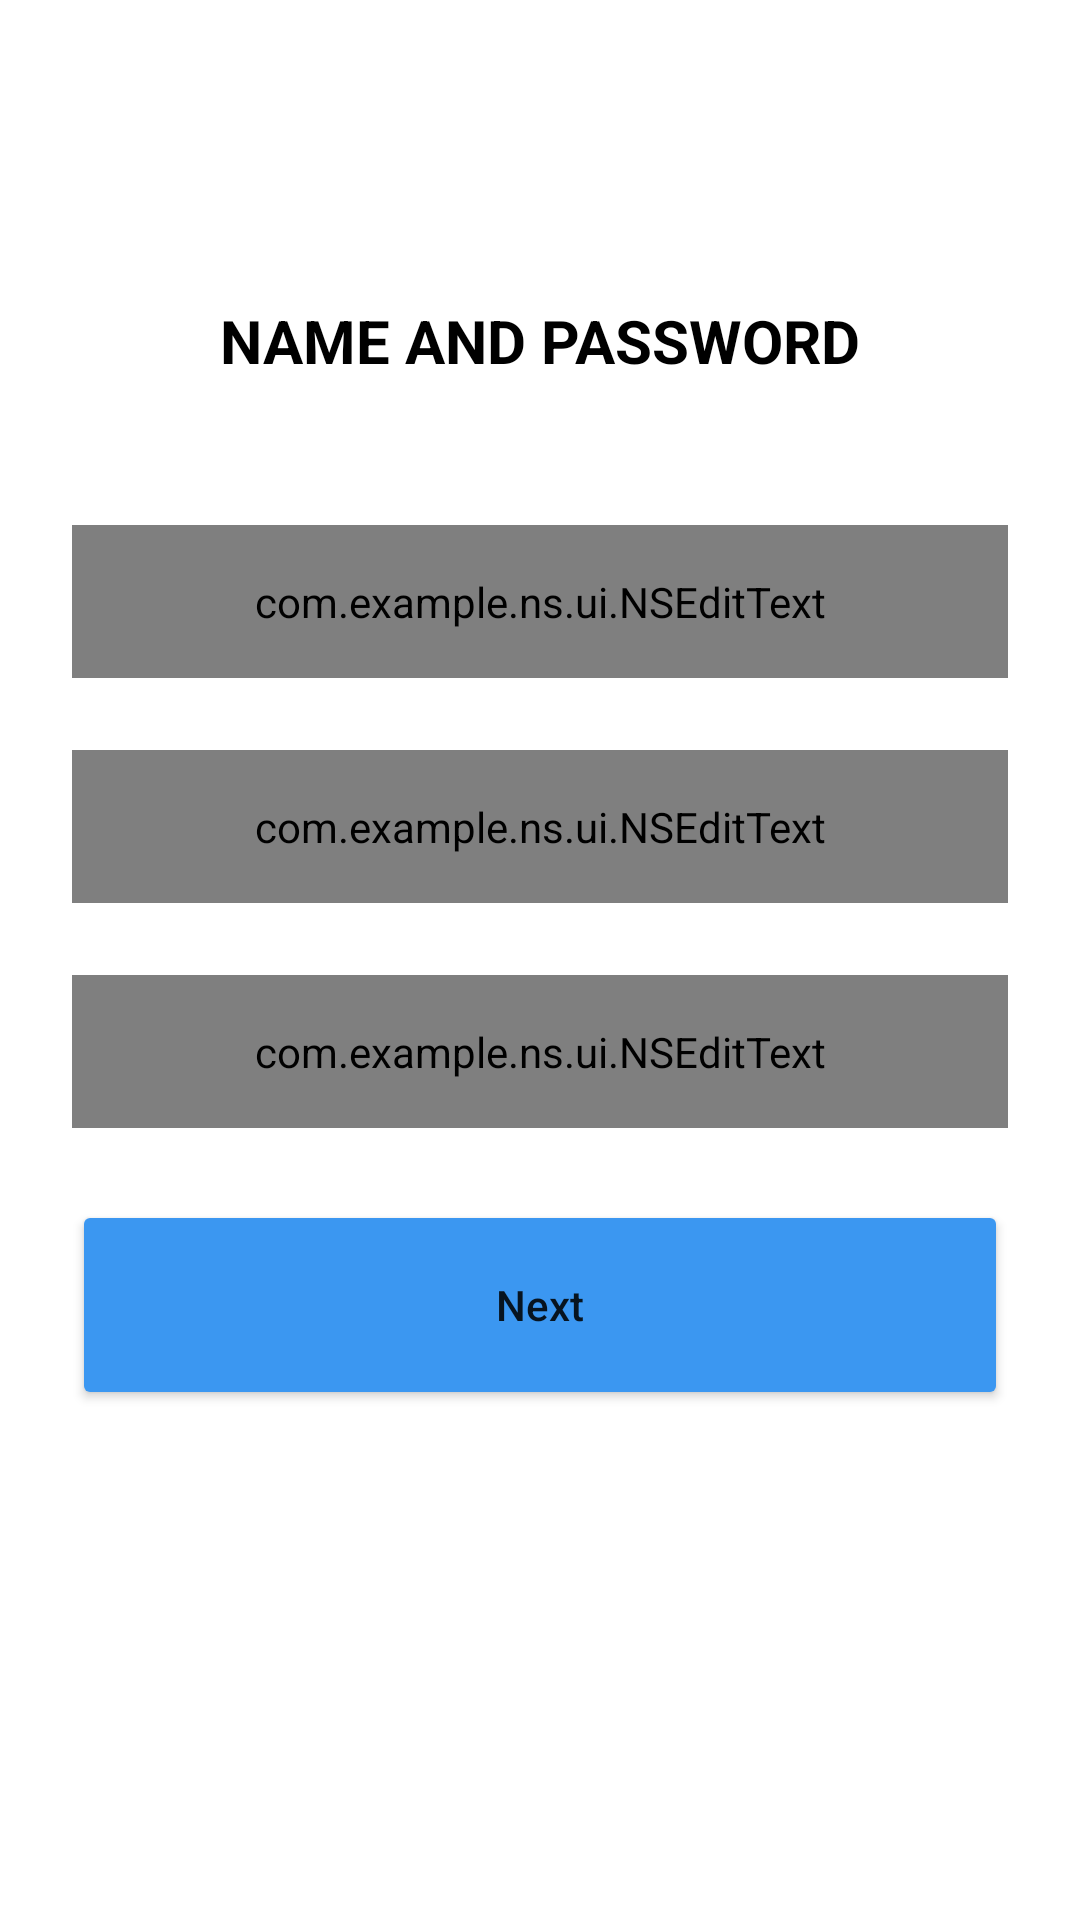

Reconstruct the res/layout file that produces this screen, plus the resources it refers to.
<!-- AndroidManifest.xml: application theme Theme.KotlinInstagramApp -->
<!-- res/layout/fragment_register_next.xml -->
<?xml version="1.0" encoding="utf-8"?>
<ScrollView android:layout_width="match_parent"
    android:layout_height="match_parent"

    xmlns:android="http://schemas.android.com/apk/res/android"
    xmlns:app="http://schemas.android.com/apk/res-auto">

    <LinearLayout
        android:layout_width="match_parent"
        android:layout_height="match_parent"
        android:orientation="vertical">

        <Space
            android:layout_width="match_parent"
            android:layout_height="100dp" />

        <TextView
            android:id="@+id/tv_tel2"
            android:layout_width="wrap_content"
            android:layout_height="wrap_content"
            android:layout_gravity="center_horizontal"
            android:text="NAME AND PASSWORD"
            android:textColor="#000000"
            android:textSize="20sp"
            android:textStyle="bold" />

        <com.example.ns.ui.NSEditText
            android:id="@+id/et_frgregister_adsoyad"
            android:layout_width="match_parent"
            android:layout_height="wrap_content"
            android:layout_marginLeft="24dp"
            android:layout_marginTop="48dp"
            android:layout_marginRight="24dp"
            android:padding="16dp"
            android:ems="10"
            android:hint="Name Surname"
            app:cornerRadius="12dp"
            app:edgeWidth="1dp"
            android:inputType="textPersonName" />

        <com.example.ns.ui.NSEditText
            android:id="@+id/et_frgregister_kullaniciAdi"
            android:layout_width="match_parent"
            android:layout_height="wrap_content"
            android:layout_marginLeft="24dp"
            android:layout_marginTop="24dp"
            android:layout_marginRight="24dp"
            android:padding="16dp"
            android:ems="10"
            app:cornerRadius="12dp"
            app:edgeWidth="1dp"
            android:hint="User Name"
            android:inputType="textPersonName" />

        <com.example.ns.ui.NSEditText
            android:id="@+id/et_frgregister_sifre"
            android:layout_width="match_parent"
            android:layout_height="wrap_content"
            android:layout_marginLeft="24dp"
            android:layout_marginTop="24dp"
            android:layout_marginRight="24dp"
            android:padding="16dp"
            android:ems="10"
            android:hint="Password"
            app:cornerRadius="12dp"
            app:edgeWidth="1dp"
            android:inputType="textPersonName" />

        <Button
            android:id="@+id/btn_ileri_frgregister"
            android:layout_width="match_parent"
            android:layout_height="70dp"
            android:layout_margin="24dp"
            android:backgroundTint="#3b97f1"
            android:text="Next"
            android:textAllCaps="false" />
    </LinearLayout>
</ScrollView>
<!-- resources referenced by this layout -->
<resources>
  <style name="Theme.KotlinInstagramApp" parent="Theme.MaterialComponents.DayNight.NoActionBar">
          
          <item name="colorPrimary">@color/purple_500</item>
          <item name="colorPrimaryVariant">@color/purple_700</item>
          <item name="colorOnPrimary">@color/white</item>
          
          <item name="colorSecondary">@color/teal_200</item>
          <item name="colorSecondaryVariant">@color/teal_700</item>
          <item name="colorOnSecondary">@color/black</item>
          
          <item name="android:statusBarColor">@color/white</item>
          
      </style>
  <color name="purple_500">#FF6200EE</color>
  <color name="purple_700">#FF3700B3</color>
  <color name="white">#FFFFFFFF</color>
  <color name="teal_200">#FF03DAC5</color>
  <color name="teal_700">#FF018786</color>
  <color name="black">#FF000000</color>
</resources>
